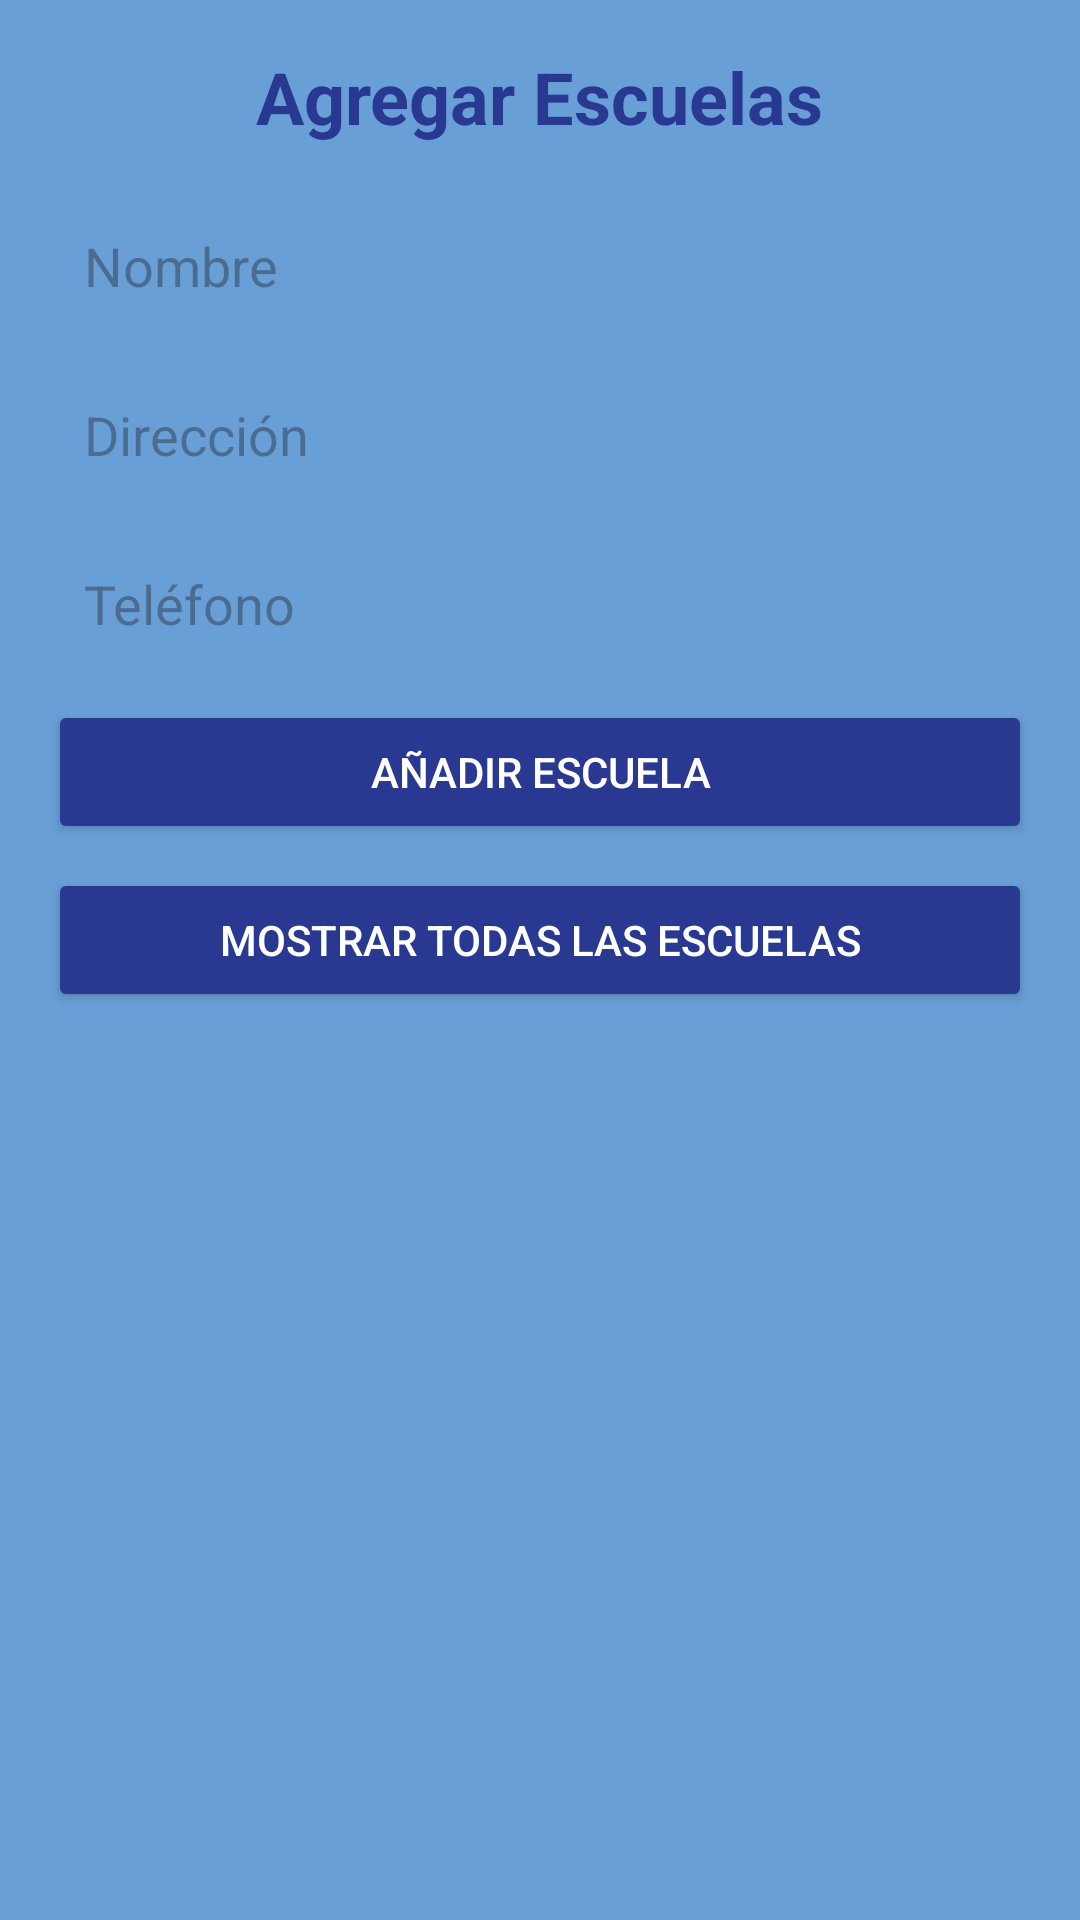

Reconstruct the res/layout file that produces this screen, plus the resources it refers to.
<!-- AndroidManifest.xml: application theme Theme.Uniformes2 -->
<!-- res/layout/agregar_escuela.xml -->
<ScrollView xmlns:android="http://schemas.android.com/apk/res/android"
    android:layout_width="match_parent"
    android:layout_height="match_parent"
    android:background="@color/backgroundColor">

    <LinearLayout
        android:layout_width="match_parent"
        android:layout_height="wrap_content"
        android:orientation="vertical"
        android:padding="16dp">

        <TextView
            android:layout_width="wrap_content"
            android:layout_height="wrap_content"
            android:text="Agregar Escuelas"
            android:textSize="24sp"
            android:textStyle="bold"
            android:layout_gravity="center_horizontal"
            android:layout_marginBottom="16dp"
            android:textColor="@color/colorPrimary" />

        


        <EditText
            android:id="@+id/editTextNombre"
            style="@style/CustomEditText"
            android:layout_width="match_parent"
            android:layout_height="wrap_content"
            android:hint="Nombre"
            android:inputType="text"
            android:layout_marginBottom="8dp"
            android:minHeight="48dp"
            android:padding="12dp" />

        <EditText
            android:id="@+id/editTextDireccion"
            style="@style/CustomEditText"
            android:layout_width="match_parent"
            android:layout_height="wrap_content"
            android:hint="Dirección"
            android:inputType="text"
            android:layout_marginBottom="8dp"
            android:minHeight="48dp"
            android:padding="12dp" />

        <EditText
            android:id="@+id/editTextTelefono"
            style="@style/CustomEditText"
            android:layout_width="match_parent"
            android:layout_height="wrap_content"
            android:hint="Teléfono"
            android:inputType="numberDecimal"
            android:layout_marginBottom="8dp"
            android:minHeight="48dp"
            android:padding="12dp" />

        
        <Button
            android:id="@+id/btnAddEscuela"
            android:layout_width="match_parent"
            android:layout_height="wrap_content"
            android:text="Añadir Escuela"
            android:layout_marginBottom="8dp"
            android:minHeight="48dp"
            android:padding="12dp"
            android:backgroundTint="@color/colorPrimary"
            android:textColor="@android:color/white" />


        <Button
            android:id="@+id/btnGetAllEscuelas"
            android:layout_width="match_parent"
            android:layout_height="wrap_content"
            android:text="Mostrar Todas las Escuelas"
            android:layout_marginBottom="8dp"
            android:minHeight="48dp"
            android:padding="12dp"
            android:backgroundTint="@color/colorPrimary"
            android:textColor="@android:color/white" />
    </LinearLayout>
</ScrollView>
<!-- resources referenced by this layout -->
<resources>
  <color name="backgroundColor">#689FD6</color>
  <color name="colorPrimary">#293992</color>
  <style name="CustomEditText" parent="Widget.AppCompat.EditText">
          <item name="android:textColor">#000000</item>
          <item name="android:background">@drawable/edittext_background</item>
      </style>
  <style name="Theme.Uniformes2" parent="Base.Theme.Uniformes2" />
  <style name="Base.Theme.Uniformes2" parent="Theme.Material3.DayNight.NoActionBar">
          
          
      </style>
</resources>
